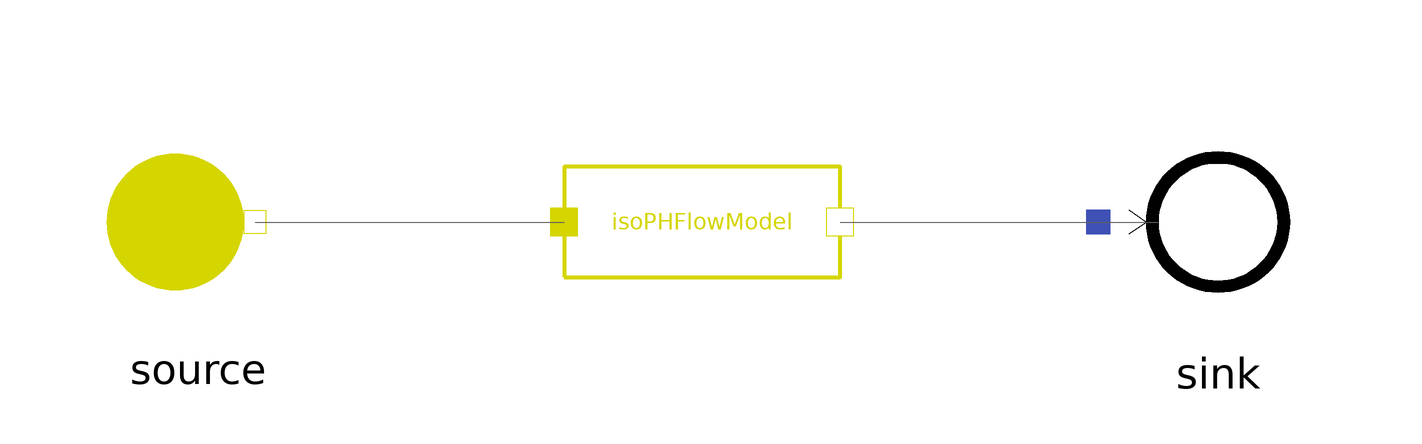

The component connection diagram of the Modelica model below, drawn from its own Placement and Line annotations.

model FuelIsoPHFlowModel
  extends MetroscopeModelingLibrary.Icons.Tests.FuelTestIcon;
  MetroscopeModelingLibrary.Fuel.BaseClasses.IsoPHFlowModel isoPHFlowModel annotation (Placement(transformation(extent={{-23,-23},{23,23}})));
  MetroscopeModelingLibrary.Fuel.BoundaryConditions.Source source annotation (Placement(transformation(extent={{-103,-19},{-65,19}})));
  MetroscopeModelingLibrary.Fuel.BoundaryConditions.Sink sink annotation (Placement(transformation(extent={{66,-19.5},{106,19.5}})));
equation
  source.h_out = 1e6;

  source.P_out = 1e5;
  source.Q_out = -100;

  source.Xi_out = {0.92,0.048,0.005,0.002,0.015,0.01};

  assert(abs(sink.Q_in + source.Q_out) <= 1e-5, "In IsoPHFlowModel, DM should be 0");
  assert(abs(sink.Qv_in + source.Qv_out) <= 1e-5, "In IsoPHFlowModel, DV should be 0");
  assert(abs(source.P_out - sink.P_in) <= 1e-5, "In IsoPHFlowModel, DP should be 0");
  assert(abs(sink.Q_in*sink.h_in + source.Q_out*source.h_out) <= 1e-5, "In IsoPHFlowModel, W should be 0");
  connect(source.C_out, isoPHFlowModel.C_in) annotation (Line(points={{-74.5,0},{-23,0}}, color={95,95,95}));
  connect(isoPHFlowModel.C_out, sink.C_in) annotation (Line(points={{23,0},{76,0}}, color={95,95,95}));
end FuelIsoPHFlowModel;